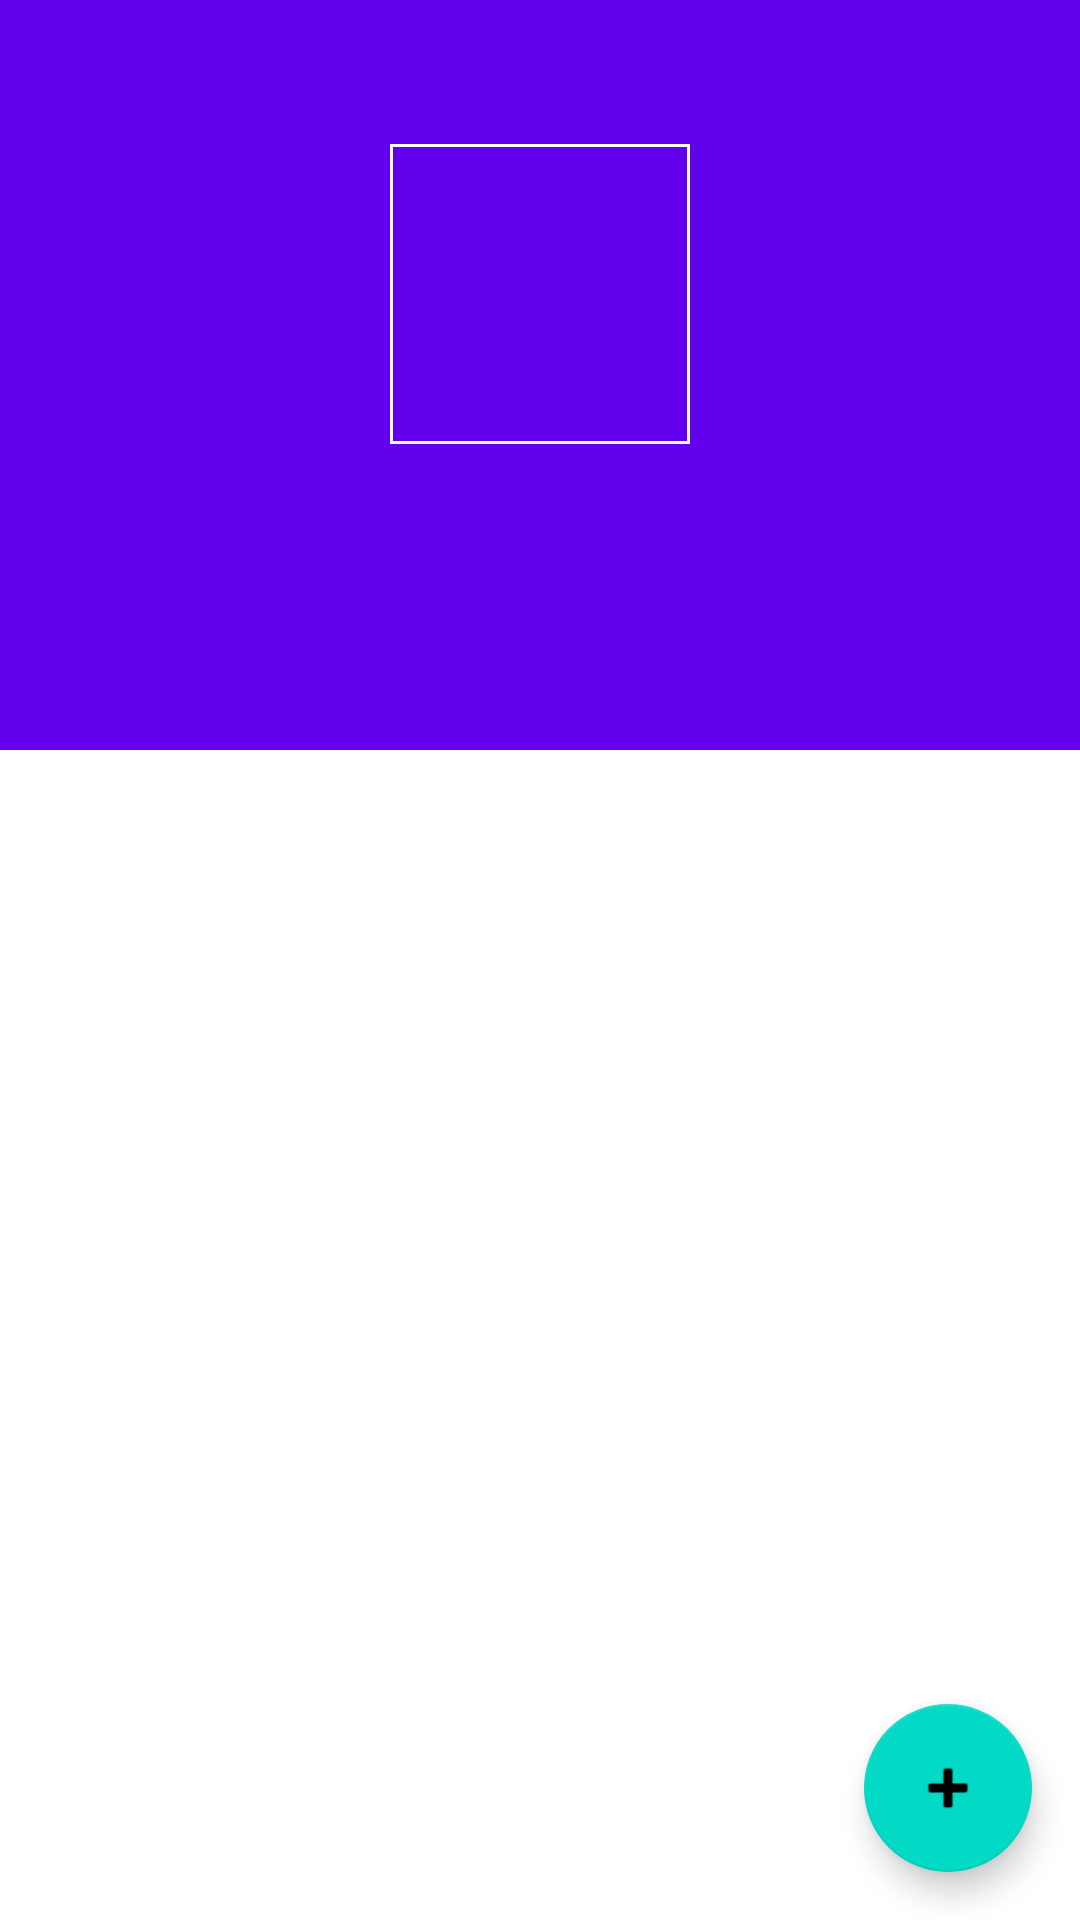

Write the Android layout XML for this screen, with the resource values it uses.
<!-- AndroidManifest.xml: activity theme Theme.MaterialComponents.Light.NoActionBar -->
<!-- res/layout/activity_friend_detail.xml -->
<?xml version="1.0" encoding="utf-8"?>
<androidx.coordinatorlayout.widget.CoordinatorLayout xmlns:android="http://schemas.android.com/apk/res/android"
    xmlns:app="http://schemas.android.com/apk/res-auto"
    xmlns:tools="http://schemas.android.com/tools"
    android:layout_width="match_parent"
    android:layout_height="match_parent">

    <com.google.android.material.appbar.AppBarLayout
        android:layout_width="match_parent"
        android:layout_height="250dp"
        android:theme="@style/ThemeOverlay.AppCompat.Dark.ActionBar">

        <com.google.android.material.appbar.CollapsingToolbarLayout
            android:id="@+id/collapsingToolbar"
            android:layout_width="match_parent"
            android:layout_height="match_parent"
            app:contentScrim="?attr/colorPrimary"
            app:layout_scrollFlags="scroll|exitUntilCollapsed">

            <androidx.constraintlayout.widget.ConstraintLayout
                android:layout_width="match_parent"
                android:layout_height="match_parent"
                app:layout_collapseMode="parallax">

                <com.google.android.material.imageview.ShapeableImageView
                    android:id="@+id/imageDetailProfile"
                    android:layout_width="100dp"
                    android:layout_height="100dp"
                    android:layout_marginTop="48dp"
                    android:scaleType="centerCrop"
                    app:layout_constraintEnd_toEndOf="parent"
                    app:layout_constraintStart_toStartOf="parent"
                    app:layout_constraintTop_toTopOf="parent"
                    app:shapeAppearanceOverlay="@style/ShapeAppearance.App.Circle"
                    app:strokeColor="@android:color/white"
                    app:strokeWidth="2dp"
                    tools:src="@tools:sample/avatars" />

                <TextView
                    android:id="@+id/textDetailBalance"
                    android:layout_width="wrap_content"
                    android:layout_height="wrap_content"
                    android:layout_marginTop="8dp"
                    android:textAppearance="?attr/textAppearanceHeadline5"
                    android:textColor="@android:color/white"
                    android:textStyle="bold"
                    app:layout_constraintEnd_toEndOf="parent"
                    app:layout_constraintStart_toStartOf="parent"
                    app:layout_constraintTop_toBottomOf="@id/imageDetailProfile"
                    tools:text="Balance: + $50.00" />

            </androidx.constraintlayout.widget.ConstraintLayout>

            <androidx.appcompat.widget.Toolbar
                android:id="@+id/detailToolbar"
                android:layout_width="match_parent"
                android:layout_height="?attr/actionBarSize"
                app:layout_collapseMode="pin" />

        </com.google.android.material.appbar.CollapsingToolbarLayout>
    </com.google.android.material.appbar.AppBarLayout>

    <androidx.recyclerview.widget.RecyclerView
        android:id="@+id/recyclerViewTransactions"
        android:layout_width="match_parent"
        android:layout_height="match_parent"
        android:padding="8dp"
        app:layout_behavior="@string/appbar_scrolling_view_behavior"
        tools:listitem="@layout/item_transaction" />

    <com.google.android.material.floatingactionbutton.FloatingActionButton
        android:id="@+id/fabAddTransaction"
        android:layout_width="wrap_content"
        android:layout_height="wrap_content"
        android:layout_margin="16dp"
        android:layout_gravity="bottom|end"
        android:src="@android:drawable/ic_input_add"
        app:layout_behavior="com.google.android.material.behavior.HideBottomViewOnScrollBehavior" />

</androidx.coordinatorlayout.widget.CoordinatorLayout>
<!-- res/layout/item_transaction.xml (included above) -->
<?xml version="1.0" encoding="utf-8"?>
<com.google.android.material.card.MaterialCardView xmlns:android="http://schemas.android.com/apk/res/android"
    xmlns:app="http://schemas.android.com/apk/res-auto"
    xmlns:tools="http://schemas.android.com/tools"
    android:layout_width="match_parent"
    android:layout_height="wrap_content"
    android:layout_margin="4dp"
    app:cardCornerRadius="8dp"
    app:cardElevation="1dp">

    <androidx.constraintlayout.widget.ConstraintLayout
        android:layout_width="match_parent"
        android:layout_height="wrap_content"
        android:padding="12dp">

        <TextView
            android:id="@+id/textTransAmount"
            android:layout_width="wrap_content"
            android:layout_height="wrap_content"
            android:textAppearance="?attr/textAppearanceSubtitle1"
            android:textStyle="bold"
            app:layout_constraintStart_toStartOf="parent"
            app:layout_constraintTop_toTopOf="parent"
            tools:text="+ $50.00" />

        <TextView
            android:id="@+id/textTransType"
            android:layout_width="wrap_content"
            android:layout_height="wrap_content"
            android:layout_marginStart="8dp"
            android:textAppearance="?attr/textAppearanceCaption"
            app:layout_constraintBottom_toBottomOf="@id/textTransAmount"
            app:layout_constraintStart_toEndOf="@id/textTransAmount"
            app:layout_constraintTop_toTopOf="@id/textTransAmount"
            tools:text="(Cash In)" />

        <TextView
            android:id="@+id/textTransDate"
            android:layout_width="wrap_content"
            android:layout_height="wrap_content"
            android:textAppearance="?attr/textAppearanceCaption"
            app:layout_constraintEnd_toEndOf="parent"
            app:layout_constraintTop_toTopOf="parent"
            tools:text="Oct 24, 2023" />

        <TextView
            android:id="@+id/textTransDescription"
            android:layout_width="0dp"
            android:layout_height="wrap_content"
            android:layout_marginTop="4dp"
            android:textAppearance="?attr/textAppearanceBody2"
            app:layout_constraintEnd_toEndOf="parent"
            app:layout_constraintStart_toStartOf="parent"
            app:layout_constraintTop_toBottomOf="@id/textTransAmount"
            tools:text="Lunch payment" />

        <TextView
            android:id="@+id/textDueDate"
            android:layout_width="wrap_content"
            android:layout_height="wrap_content"
            android:layout_marginTop="4dp"
            android:textAppearance="?attr/textAppearanceCaption"
            android:textColor="@android:color/holo_orange_dark"
            android:visibility="gone"
            app:layout_constraintStart_toStartOf="parent"
            app:layout_constraintTop_toBottomOf="@id/textTransDescription"
            tools:text="Due: Nov 01, 2023"
            tools:visibility="visible" />

        <TextView
            android:id="@+id/textStatus"
            android:layout_width="wrap_content"
            android:layout_height="wrap_content"
            android:layout_marginTop="4dp"
            android:textAppearance="?attr/textAppearanceCaption"
            android:textStyle="italic"
            android:visibility="gone"
            app:layout_constraintStart_toStartOf="parent"
            app:layout_constraintTop_toBottomOf="@id/textDueDate"
            tools:text="Status: Pending"
            tools:visibility="visible" />

    </androidx.constraintlayout.widget.ConstraintLayout>
</com.google.android.material.card.MaterialCardView>
<!-- resources referenced by this layout -->
<resources>

</resources>
